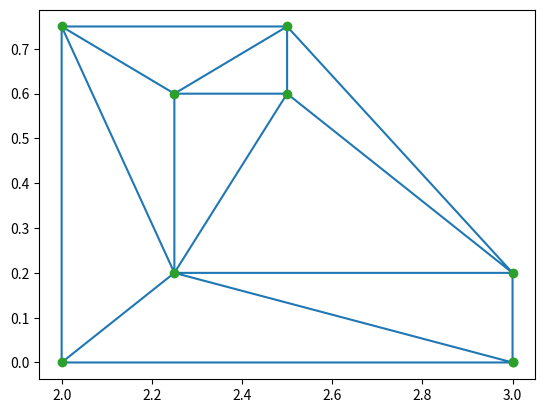

Generate this figure with matplotlib:
import numpy as np
import matplotlib.pyplot as plt
from scipy.spatial import Delaunay

# A 2D array of points
points = np.array([[3.0, 0.0], [2.0, 0.0], [2.0, 0.75],
                   [2.5, 0.75], [2.5, 0.6], [2.25, 0.6],
                   [2.25, 0.2], [3.0, 0.2], [3.0, 0.0]])

# Perform Delaunay triangulation
tri = Delaunay(points)

# Visualize the triangulation
plt.triplot(points[:,0], points[:,1], tri.simplices.copy())
plt.plot(points[:,0], points[:,1], 'o')
plt.show()